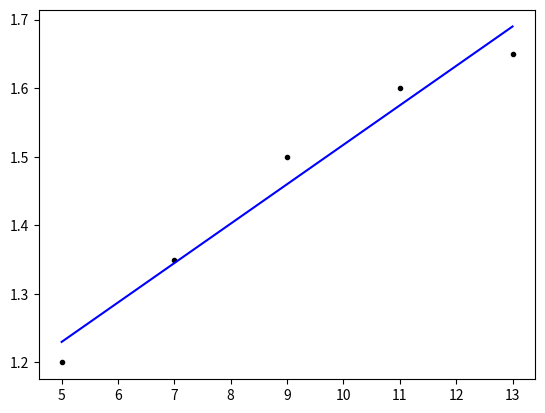

The matplotlib source for this figure:
import numpy as np
import matplotlib.pyplot as plt

def minimosCuadrados(X,Y):
    n = len(X)
    sumX = np.sum(X)
    sumY = np.sum(Y)
    sumXY = np.sum(X * Y)
    sumXX = np.sum(X * X)
    m = (n * sumXY - sumX * sumY) / (n * sumXX - sumX * sumX)
    b = (sumY - m * sumX) / n
    Y_pred = m * X + b
    plt.plot(X, Y,'.k',X,m * X + b,'-b')
    plt.show()

X = np.array([5, 7, 9, 11, 13])
Y = np.array([1.20, 1.35, 1.50, 1.60, 1.65])

minimosCuadrados(X,Y)
